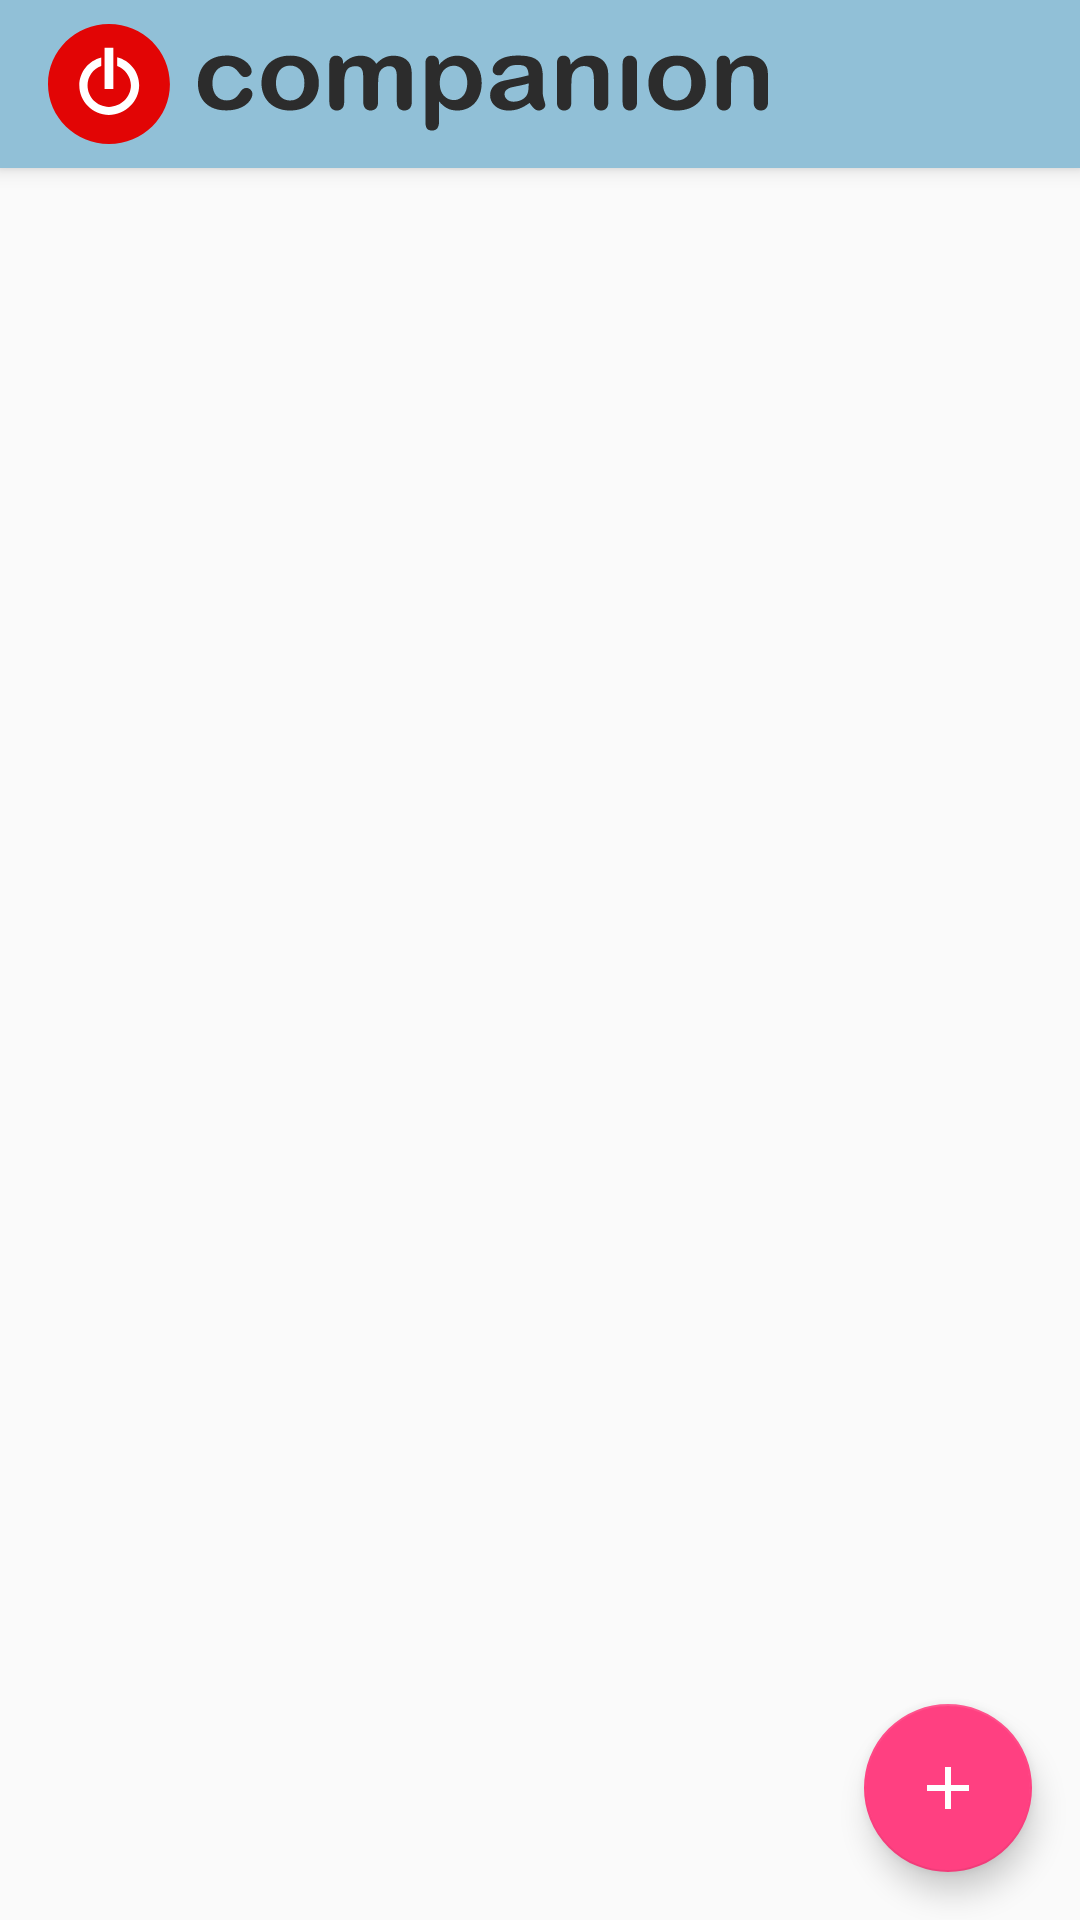

Reconstruct the res/layout file that produces this screen, plus the resources it refers to.
<!-- AndroidManifest.xml: application theme AppTheme.NoActionBar -->
<!-- res/layout/activity_toggl.xml -->
<?xml version="1.0" encoding="utf-8"?>
<android.support.design.widget.CoordinatorLayout
    xmlns:android="http://schemas.android.com/apk/res/android"
    xmlns:app="http://schemas.android.com/apk/res-auto"
    xmlns:tools="http://schemas.android.com/tools"
    android:layout_width="match_parent"
    android:layout_height="match_parent"
    tools:context=".ui.activity.TogglActivity">

    <android.support.design.widget.AppBarLayout
        android:layout_width="match_parent"
        android:layout_height="wrap_content"
        android:theme="@style/AppTheme.NoActionBar.AppBarOverlay">

        <android.support.v7.widget.Toolbar
            android:id="@+id/toggl_toolbar"
            android:layout_width="match_parent"
            android:layout_height="?android:attr/actionBarSize"
            android:background="@color/colorPrimary"
            android:elevation="4dp"
            android:fitsSystemWindows="true"
            android:theme="@style/ThemeOverlay.AppCompat.ActionBar"
            app:popupTheme="@style/AppTheme.NoActionBar.PopupOverlay"
            app:titleTextAppearance="@style/ActionBarTitleTextAppearance"
            app:titleTextColor="@color/base_text_color">
            <ImageView
                android:id="@+id/logo"
                android:paddingTop="8dp"
                android:paddingBottom="8dp"
                android:src="@drawable/toggl_logo_titlebar"
                android:scaleType="fitStart"
                android:layout_width="match_parent"
                android:layout_height="?android:attr/actionBarSize" />
        </android.support.v7.widget.Toolbar>
    </android.support.design.widget.AppBarLayout>

    <include layout="@layout/content_main" />

    <android.support.design.widget.FloatingActionButton
        android:id="@+id/fab"
        android:layout_width="wrap_content"
        android:layout_height="wrap_content"
        android:layout_gravity="bottom|end"
        android:layout_margin="@dimen/fab_margin"
        app:srcCompat="@drawable/ic_add_30px" />

</android.support.design.widget.CoordinatorLayout>
<!-- res/layout/content_main.xml (included above) -->
<?xml version="1.0" encoding="utf-8"?>
<android.support.design.widget.CoordinatorLayout android:id="@+id/content"
    xmlns:android="http://schemas.android.com/apk/res/android"
    xmlns:app="http://schemas.android.com/apk/res-auto"
    xmlns:tools="http://schemas.android.com/tools"
    android:layout_width="match_parent"
    android:layout_height="match_parent"
    app:layout_behavior="@string/appbar_scrolling_view_behavior"
    tools:context=".ui.activity.TogglActivity"
    tools:showIn="@layout/activity_toggl"/>
<!-- resources referenced by this layout -->
<resources>
  <color name="base_text_color">#37392E</color>
  <color name="colorPrimary">#91C0D7</color>
  <dimen name="fab_margin">16dp</dimen>
  <!-- drawable ic_add_30px (drawable) -->
  <vector xmlns:android="http://schemas.android.com/apk/res/android"
      android:width="30dp"
      android:height="30dp"
      android:viewportHeight="24"
      android:viewportWidth="24">
      <path
          android:fillColor="@android:color/white"
          android:pathData="M19,13h-6v6h-2v-6H5v-2h6V5h2v6h6v2z" />
  </vector>
  <!-- drawable toggl_logo_titlebar: vector/xml drawable (drawable, 10304 chars, omitted) -->
  <style name="ActionBarTitleTextAppearance" parent="TextAppearance.AppCompat.Widget.ActionBar.Title">
          <item name="android:textColor">@color/base_text_color</item>
      </style>
  <style name="AppTheme.NoActionBar.AppBarOverlay" parent="ThemeOverlay.AppCompat.Dark.ActionBar" />
  <style name="AppTheme.NoActionBar.PopupOverlay" parent="ThemeOverlay.AppCompat.Light" />
  <style name="AppTheme.NoActionBar">
          <item name="windowActionBar">false</item>
          <item name="windowNoTitle">true</item>
      </style>
</resources>
